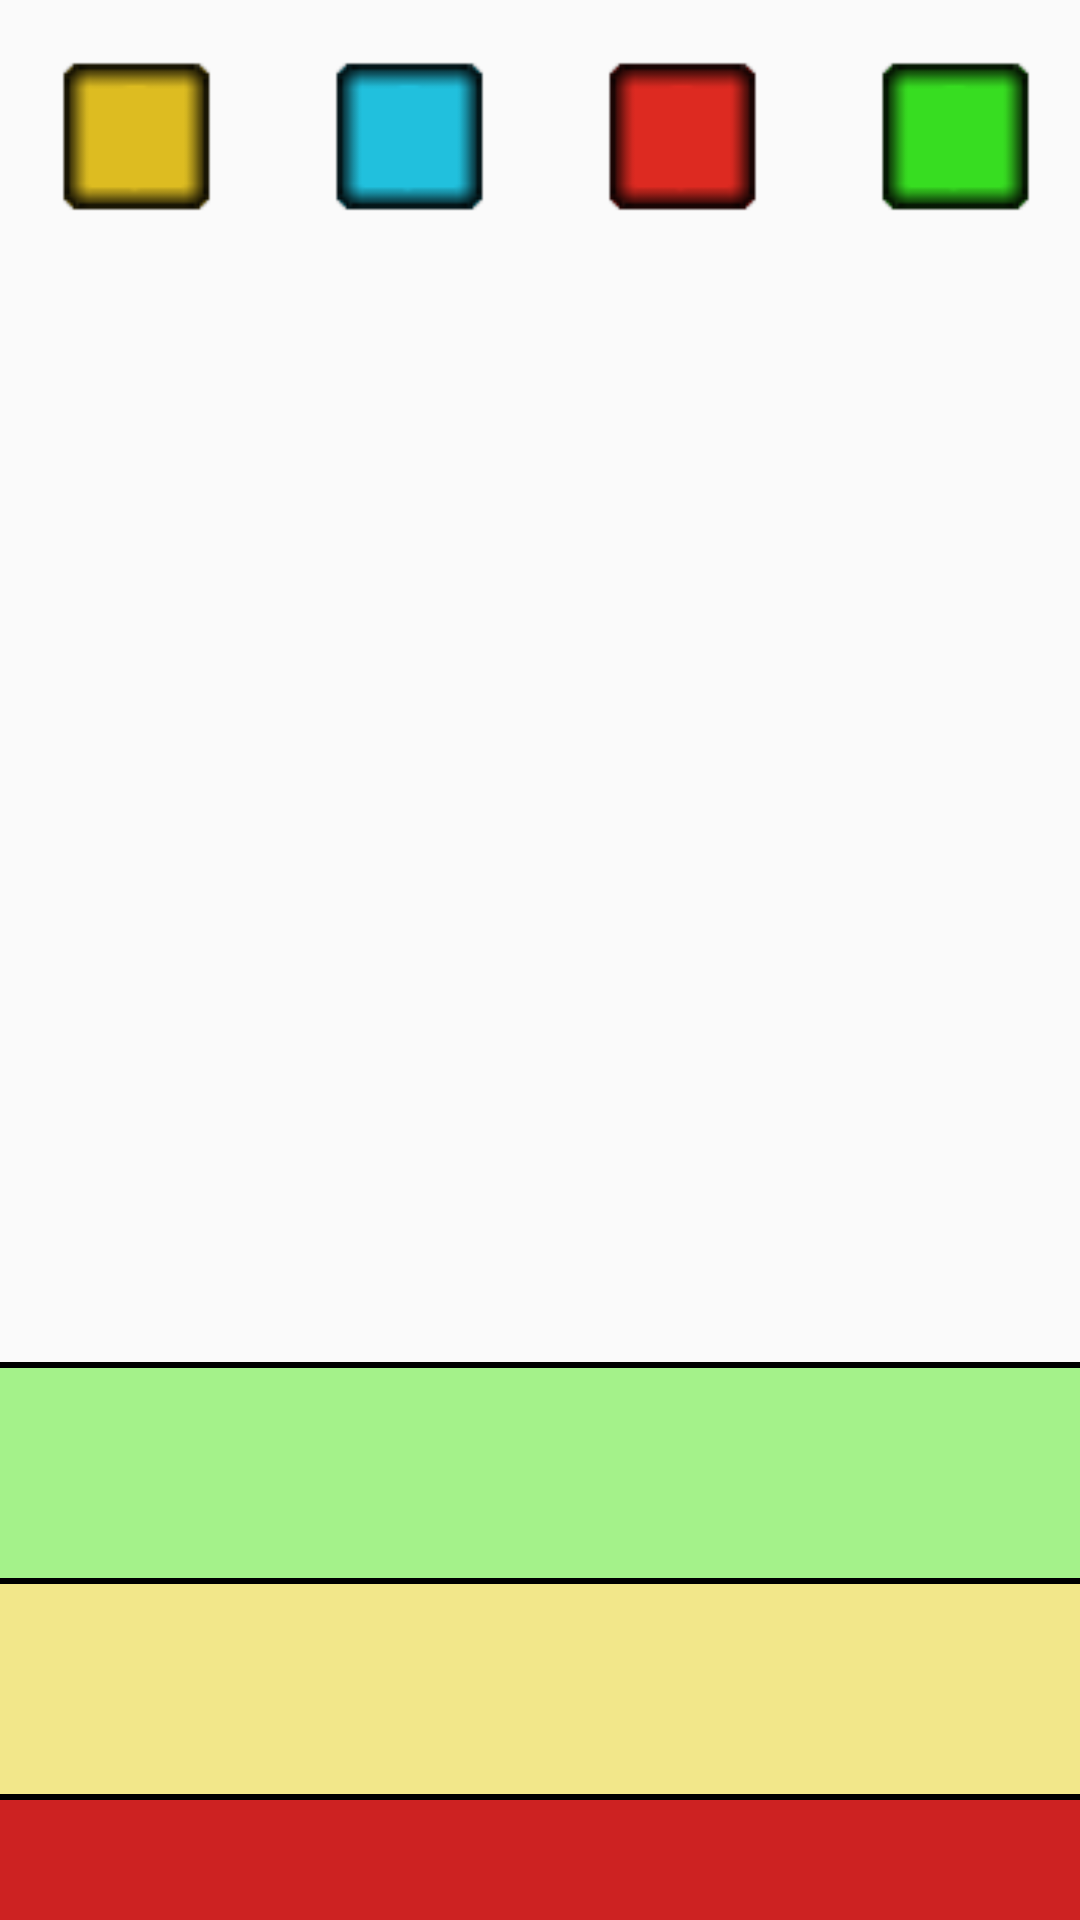

Write the Android layout XML for this screen, with the resource values it uses.
<!-- AndroidManifest.xml: application theme AppTheme.NoActionBar -->
<!-- res/layout/fragment_frag_game_boss.xml -->
<RelativeLayout xmlns:android="http://schemas.android.com/apk/res/android"
    xmlns:tools="http://schemas.android.com/tools"
    android:layout_width="match_parent"
    android:layout_height="match_parent"
    tools:context=".FragGameBossActivity"
    android:id="@+id/mainRel">

    <LinearLayout
        android:orientation="horizontal"
        android:layout_width="wrap_content"
        android:layout_height="wrap_content"
        android:layout_alignParentTop="true"
        android:layout_centerHorizontal="true"
        android:id="@+id/cubeLayout">

        <ImageView
            android:layout_width="91dp"
            android:layout_height="91dp"
            android:id="@+id/yCube"
            android:src="@drawable/brick48yellow"
            android:layout_below="@+id/bCube"
            android:layout_toStartOf="@+id/rCube" />

        <ImageView
            android:layout_width="91dp"
            android:layout_height="91dp"
            android:id="@+id/bCube"
            android:src="@drawable/brick48blue"
            android:layout_alignParentTop="true"
            android:layout_toEndOf="@+id/button7" />

        <ImageView
            android:layout_width="91dp"
            android:layout_height="91dp"
            android:id="@+id/rCube"
            android:src="@drawable/brick48red"
            android:layout_above="@+id/yCube"
            android:layout_alignParentEnd="true" />

        <ImageView
            android:layout_width="91dp"
            android:layout_height="91dp"
            android:id="@+id/gCube"
            android:src="@drawable/brick48green"
            android:layout_alignParentTop="true"
            android:layout_alignParentStart="true" />

    </LinearLayout>

    <LinearLayout
        android:orientation="vertical"
        android:layout_width="match_parent"
        android:layout_height="1dp"
        android:background="#fb00ff"
        android:id="@+id/scoreLineTop"
        android:layout_above="@+id/scoreField"
        android:layout_centerHorizontal="true"
        android:layout_marginBottom="10dp"
        android:visibility="invisible" />

    <LinearLayout
        android:orientation="horizontal"
        android:layout_width="match_parent"
        android:layout_height="70dp"
        android:background="#733ae600"
        android:id="@+id/scoreField"
        android:layout_above="@+id/divider1"
        android:layout_alignParentStart="true"
        android:gravity="bottom">

    </LinearLayout>

    <LinearLayout
        android:orientation="horizontal"
        android:layout_width="match_parent"
        android:layout_height="40dp"
        android:background="#dcc70000"
        android:layout_alignParentBottom="true"
        android:layout_centerHorizontal="true"
        android:id="@+id/failField" />

    <LinearLayout
        android:orientation="vertical"
        android:layout_width="match_parent"
        android:layout_height="2dp"
        android:background="#000000"
        android:id="@+id/divider1"
        android:layout_above="@+id/halfField"
        android:layout_alignParentStart="true"/>

    <LinearLayout
        android:orientation="vertical"
        android:layout_width="match_parent"
        android:layout_height="2dp"
        android:background="#000000"
        android:id="@+id/linearLayout"
        android:layout_above="@+id/scoreField"
        android:layout_alignParentStart="true" />

    <TextView
        android:layout_width="wrap_content"
        android:layout_height="wrap_content"
        android:text="0"
        android:id="@+id/scoreText"
        android:textSize="30dp"
        android:layout_alignParentTop="true"
        android:layout_alignParentStart="true"
        android:visibility="invisible" />

    <LinearLayout
        android:orientation="vertical"
        android:layout_width="match_parent"
        android:layout_height="1dp"
        android:background="#fb00ff"
        android:id="@+id/scoreLineBottom"
        android:layout_above="@+id/divider1"
        android:layout_alignParentStart="true"
        android:layout_marginBottom="22dp"
        android:visibility="invisible" />

    <LinearLayout
        android:orientation="horizontal"
        android:layout_width="match_parent"
        android:layout_height="70dp"
        android:background="#73E6CF00"
        android:layout_above="@+id/divider2"
        android:layout_alignParentStart="true"
        android:id="@+id/halfField">

    </LinearLayout>

    <LinearLayout
        android:orientation="vertical"
        android:layout_width="match_parent"
        android:layout_height="2dp"
        android:background="#000000"
        android:id="@+id/divider2"
        android:layout_above="@+id/failField"
        android:layout_centerHorizontal="true" />

    <LinearLayout
        android:orientation="vertical"
        android:layout_width="match_parent"
        android:layout_height="1dp"
        android:background="#fb00ff"
        android:id="@+id/halfBottom"
        android:layout_marginBottom="22dp"
        android:layout_above="@+id/divider2"
        android:layout_alignParentStart="true"
        android:visibility="invisible" />

    <TextView
        android:layout_width="wrap_content"
        android:layout_height="wrap_content"
        android:text="End of Round"
        android:id="@+id/endRoundText"
        android:textIsSelectable="false"
        android:textSize="25dp"
        android:layout_centerVertical="true"
        android:layout_centerHorizontal="true"
        android:visibility="invisible" />

    <TextView
        android:layout_width="wrap_content"
        android:layout_height="wrap_content"
        android:text="Score: 0"
        android:id="@+id/endScoretext"
        android:textIsSelectable="false"
        android:textSize="25dp"
        android:layout_below="@+id/endRoundText"
        android:layout_centerHorizontal="true"
        android:visibility="invisible" />

    <LinearLayout
        android:orientation="horizontal"
        android:layout_width="wrap_content"
        android:layout_height="wrap_content"
        android:layout_centerHorizontal="true"
        android:id="@+id/buttonLayout">

        <Button
            android:layout_width="91dp"
            android:layout_height="91dp"
            android:id="@+id/yButton"
            android:nestedScrollingEnabled="false"
            android:layout_above="@+id/bButton"
            android:layout_alignParentEnd="true"
            android:visibility="visible"
            android:background="#00ffffff" />

        <Button
            android:layout_width="91dp"
            android:layout_height="91dp"
            android:id="@+id/bButton"
            android:layout_above="@+id/rButton"
            android:layout_alignParentEnd="true"
            android:visibility="visible"
            android:background="#00ffffff" />

        <Button
            android:layout_width="91dp"
            android:layout_height="91dp"
            android:id="@+id/rButton"
            android:onClick="dr"
            android:layout_alignBottom="@+id/endScoretext"
            android:layout_alignParentEnd="true"
            android:visibility="visible"
            android:background="#00ffffff" />

        <Button
            android:layout_width="91dp"
            android:layout_height="91dp"
            android:id="@+id/gButton"
            android:layout_above="@+id/scoreLineTop"
            android:layout_alignParentEnd="true"
            android:visibility="visible"
            android:background="#00ffffff" />

    </LinearLayout>

</RelativeLayout>
<!-- resources referenced by this layout -->
<resources>
  <!-- drawable brick48blue: png bitmap (drawable, 3845 bytes) -->
  <!-- drawable brick48green: png bitmap (drawable, 3761 bytes) -->
  <!-- drawable brick48red: png bitmap (drawable, 3770 bytes) -->
  <!-- drawable brick48yellow: png bitmap (drawable, 3836 bytes) -->
  <style name="AppTheme.NoActionBar" parent="Theme.AppCompat.Light.DarkActionBar">
          <item name="windowActionBar">false</item>
          <item name="windowNoTitle">true</item>
          <item name="colorPrimary">@color/colorPrimary</item>
          <item name="colorPrimaryDark">@color/colorPrimaryDark</item>
          <item name="colorAccent">@color/colorAccent</item>
      </style>
  <!-- not gathered from this repository: default colours our renderer supplied (Android Studio template values) -->
  <color name="colorPrimary">#FF6200EE</color>
  <color name="colorPrimaryDark">#FF3700B3</color>
  <color name="colorAccent">#FF03DAC5</color>
</resources>
